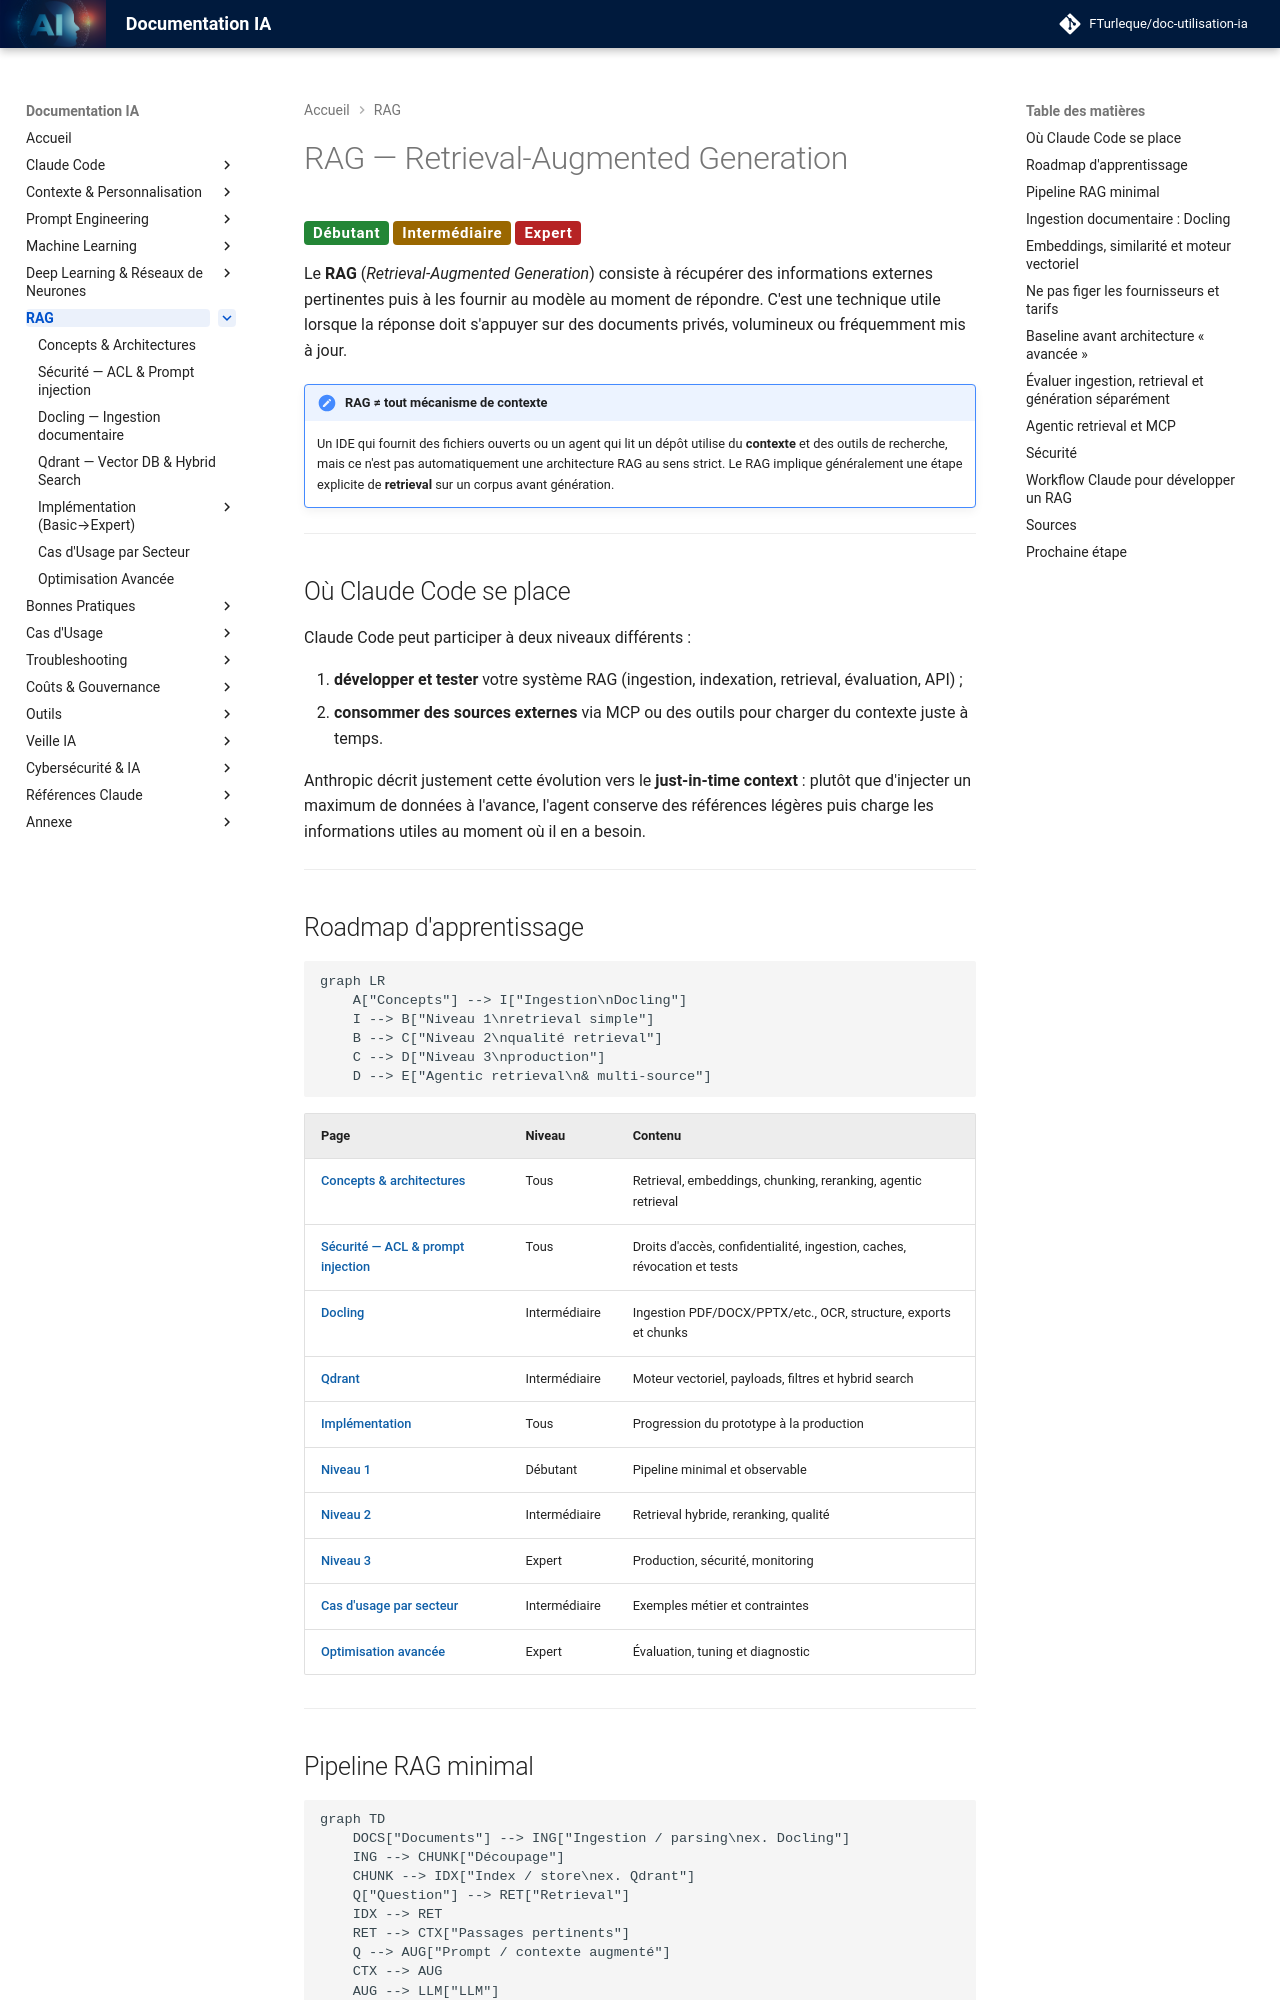

repository: FTurleque/doc-utilisation-ia · page: chapitre-7-rag/index.html · generator: mkdocs

# RAG — Retrieval-Augmented Generation

<span class="badge-beginner">Débutant</span> <span class="badge-intermediate">Intermédiaire</span> <span class="badge-expert">Expert</span>

Le **RAG** (*Retrieval-Augmented Generation*) consiste à récupérer des informations externes pertinentes puis à les fournir au modèle au moment de répondre. C'est une technique utile lorsque la réponse doit s'appuyer sur des documents privés, volumineux ou fréquemment mis à jour.

!!! important "RAG ≠ tout mécanisme de contexte"
    Un IDE qui fournit des fichiers ouverts ou un agent qui lit un dépôt utilise du **contexte** et des outils de recherche, mais ce n'est pas automatiquement une architecture RAG au sens strict. Le RAG implique généralement une étape explicite de **retrieval** sur un corpus avant génération.

---

## Où Claude Code se place

Claude Code peut participer à deux niveaux différents :

1. **développer et tester** votre système RAG (ingestion, indexation, retrieval, évaluation, API) ;
2. **consommer des sources externes** via MCP ou des outils pour charger du contexte juste à temps.

Anthropic décrit justement cette évolution vers le **just-in-time context** : plutôt que d'injecter un maximum de données à l'avance, l'agent conserve des références légères puis charge les informations utiles au moment où il en a besoin.

---

## Roadmap d'apprentissage

```mermaid
graph LR
    A["Concepts"] --> I["Ingestion\nDocling"]
    I --> B["Niveau 1\nretrieval simple"]
    B --> C["Niveau 2\nqualité retrieval"]
    C --> D["Niveau 3\nproduction"]
    D --> E["Agentic retrieval\n& multi-source"]
```

| Page | Niveau | Contenu |
|---|---|---|
| [Concepts & architectures](concepts.md) | Tous | Retrieval, embeddings, chunking, reranking, agentic retrieval |
| [Sécurité — ACL & prompt injection](securite.md) | Tous | Droits d'accès, confidentialité, ingestion, caches, révocation et tests |
| [Docling](../chapitre-13-outils-economies/docling.md) | Intermédiaire | Ingestion PDF/DOCX/PPTX/etc., OCR, structure, exports et chunks |
| [Qdrant](../chapitre-13-outils-economies/qdrant.md) | Intermédiaire | Moteur vectoriel, payloads, filtres et hybrid search |
| [Implémentation](implementation.md) | Tous | Progression du prototype à la production |
| [Niveau 1](niveau-1.md) | Débutant | Pipeline minimal et observable |
| [Niveau 2](niveau-2.md) | Intermédiaire | Retrieval hybride, reranking, qualité |
| [Niveau 3](niveau-3.md) | Expert | Production, sécurité, monitoring |
| [Cas d'usage par secteur](cas-usage-secteurs.md) | Intermédiaire | Exemples métier et contraintes |
| [Optimisation avancée](optimisation-avancee.md) | Expert | Évaluation, tuning et diagnostic |

---
